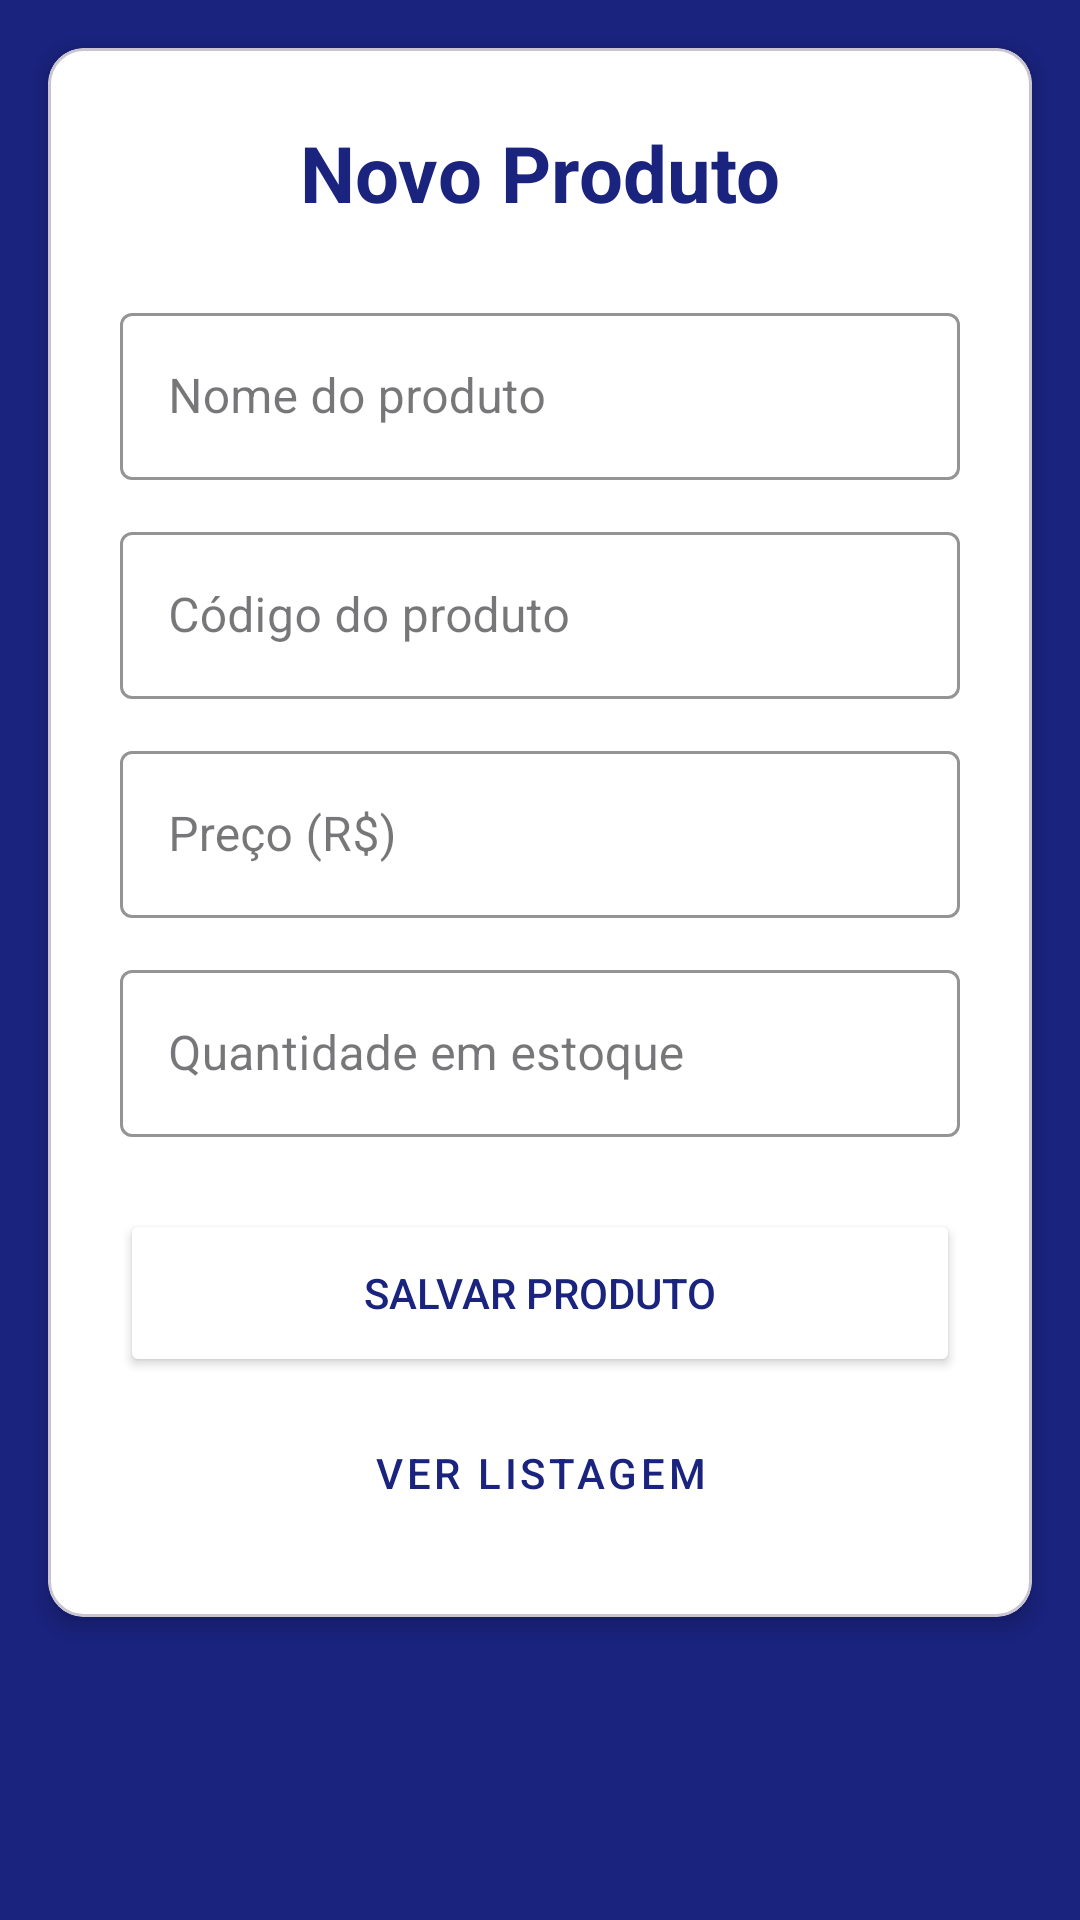

Android layout source for this screen:
<!-- AndroidManifest.xml: application theme Theme.Prova_Android -->
<!-- res/layout/activity_cadastro.xml -->
<?xml version="1.0" encoding="utf-8"?>
<ScrollView xmlns:android="http://schemas.android.com/apk/res/android"
    xmlns:app="http://schemas.android.com/apk/res-auto"
    android:layout_width="match_parent"
    android:layout_height="match_parent"
    android:background="@color/azul_escuro">

    <com.google.android.material.card.MaterialCardView
        android:layout_width="match_parent"
        android:layout_height="wrap_content"
        android:layout_margin="16dp"
        app:cardCornerRadius="12dp"
        app:cardElevation="4dp"
        app:cardBackgroundColor="@color/white">

        <LinearLayout
            android:layout_width="match_parent"
            android:layout_height="wrap_content"
            android:orientation="vertical"
            android:padding="24dp">

            <TextView
                android:layout_width="wrap_content"
                android:layout_height="wrap_content"
                android:layout_gravity="center_horizontal"
                android:layout_marginBottom="24dp"
                android:text="Novo Produto"
                android:textColor="@color/azul_escuro"
                android:textSize="26sp"
                android:textStyle="bold" />

            <com.google.android.material.textfield.TextInputLayout
                style="@style/Widget.MaterialComponents.TextInputLayout.OutlinedBox"
                android:layout_width="match_parent"
                android:layout_height="wrap_content"
                android:layout_marginBottom="12dp"
                app:boxStrokeColor="@color/azul_escuro"
                app:hintTextColor="@color/azul_escuro">

                <com.google.android.material.textfield.TextInputEditText
                    android:id="@+id/edit_nome"
                    android:layout_width="match_parent"
                    android:layout_height="wrap_content"
                    android:hint="Nome do produto"
                    android:inputType="text"
                    android:textColor="@color/black" />
            </com.google.android.material.textfield.TextInputLayout>

            <com.google.android.material.textfield.TextInputLayout
                style="@style/Widget.MaterialComponents.TextInputLayout.OutlinedBox"
                android:layout_width="match_parent"
                android:layout_height="wrap_content"
                android:layout_marginBottom="12dp"
                app:boxStrokeColor="@color/azul_escuro"
                app:hintTextColor="@color/azul_escuro">

                <com.google.android.material.textfield.TextInputEditText
                    android:id="@+id/edit_codigo"
                    android:layout_width="match_parent"
                    android:layout_height="wrap_content"
                    android:hint="Código do produto"
                    android:inputType="text"
                    android:textColor="@color/black" />
            </com.google.android.material.textfield.TextInputLayout>

            <com.google.android.material.textfield.TextInputLayout
                style="@style/Widget.MaterialComponents.TextInputLayout.OutlinedBox"
                android:layout_width="match_parent"
                android:layout_height="wrap_content"
                android:layout_marginBottom="12dp"
                app:boxStrokeColor="@color/azul_escuro"
                app:hintTextColor="@color/azul_escuro">

                <com.google.android.material.textfield.TextInputEditText
                    android:id="@+id/edit_preco"
                    android:layout_width="match_parent"
                    android:layout_height="wrap_content"
                    android:hint="Preço (R$)"
                    android:inputType="numberDecimal"
                    android:digits="0123456789.,"
                    android:textColor="@color/black" />
            </com.google.android.material.textfield.TextInputLayout>

            <com.google.android.material.textfield.TextInputLayout
                style="@style/Widget.MaterialComponents.TextInputLayout.OutlinedBox"
                android:layout_width="match_parent"
                android:layout_height="wrap_content"
                android:layout_marginBottom="24dp"
                app:boxStrokeColor="@color/azul_escuro"
                app:hintTextColor="@color/azul_escuro">

                <com.google.android.material.textfield.TextInputEditText
                    android:id="@+id/edit_quantidade"
                    android:layout_width="match_parent"
                    android:layout_height="wrap_content"
                    android:hint="Quantidade em estoque"
                    android:inputType="number"
                    android:textColor="@color/black" />
            </com.google.android.material.textfield.TextInputLayout>

            <Button
                android:id="@+id/btn_salvar"
                android:layout_width="match_parent"
                android:layout_height="56dp"
                android:text="Salvar Produto"
                android:textColor="@color/azul_escuro"
                app:backgroundTint="@color/white"
                app:strokeColor="@color/azul_escuro"
                app:strokeWidth="2dp"
                app:cornerRadius="8dp" />

            <Button
                android:id="@+id/btn_ver_lista"
                style="@style/Widget.MaterialComponents.Button.TextButton"
                android:layout_width="match_parent"
                android:layout_height="wrap_content"
                android:layout_marginTop="8dp"
                android:text="Ver Listagem"
                android:textColor="@color/azul_escuro" />

        </LinearLayout>
    </com.google.android.material.card.MaterialCardView>
</ScrollView>
<!-- resources referenced by this layout -->
<resources>
  <color name="azul_escuro">#1A237E</color>
  <color name="black">#FF000000</color>
  <color name="white">#FFFFFFFF</color>
  <style name="Theme.Prova_Android" parent="Base.Theme.Prova_Android" />
  <style name="Base.Theme.Prova_Android" parent="Theme.Material3.DayNight.NoActionBar">
          
          
      </style>
</resources>
